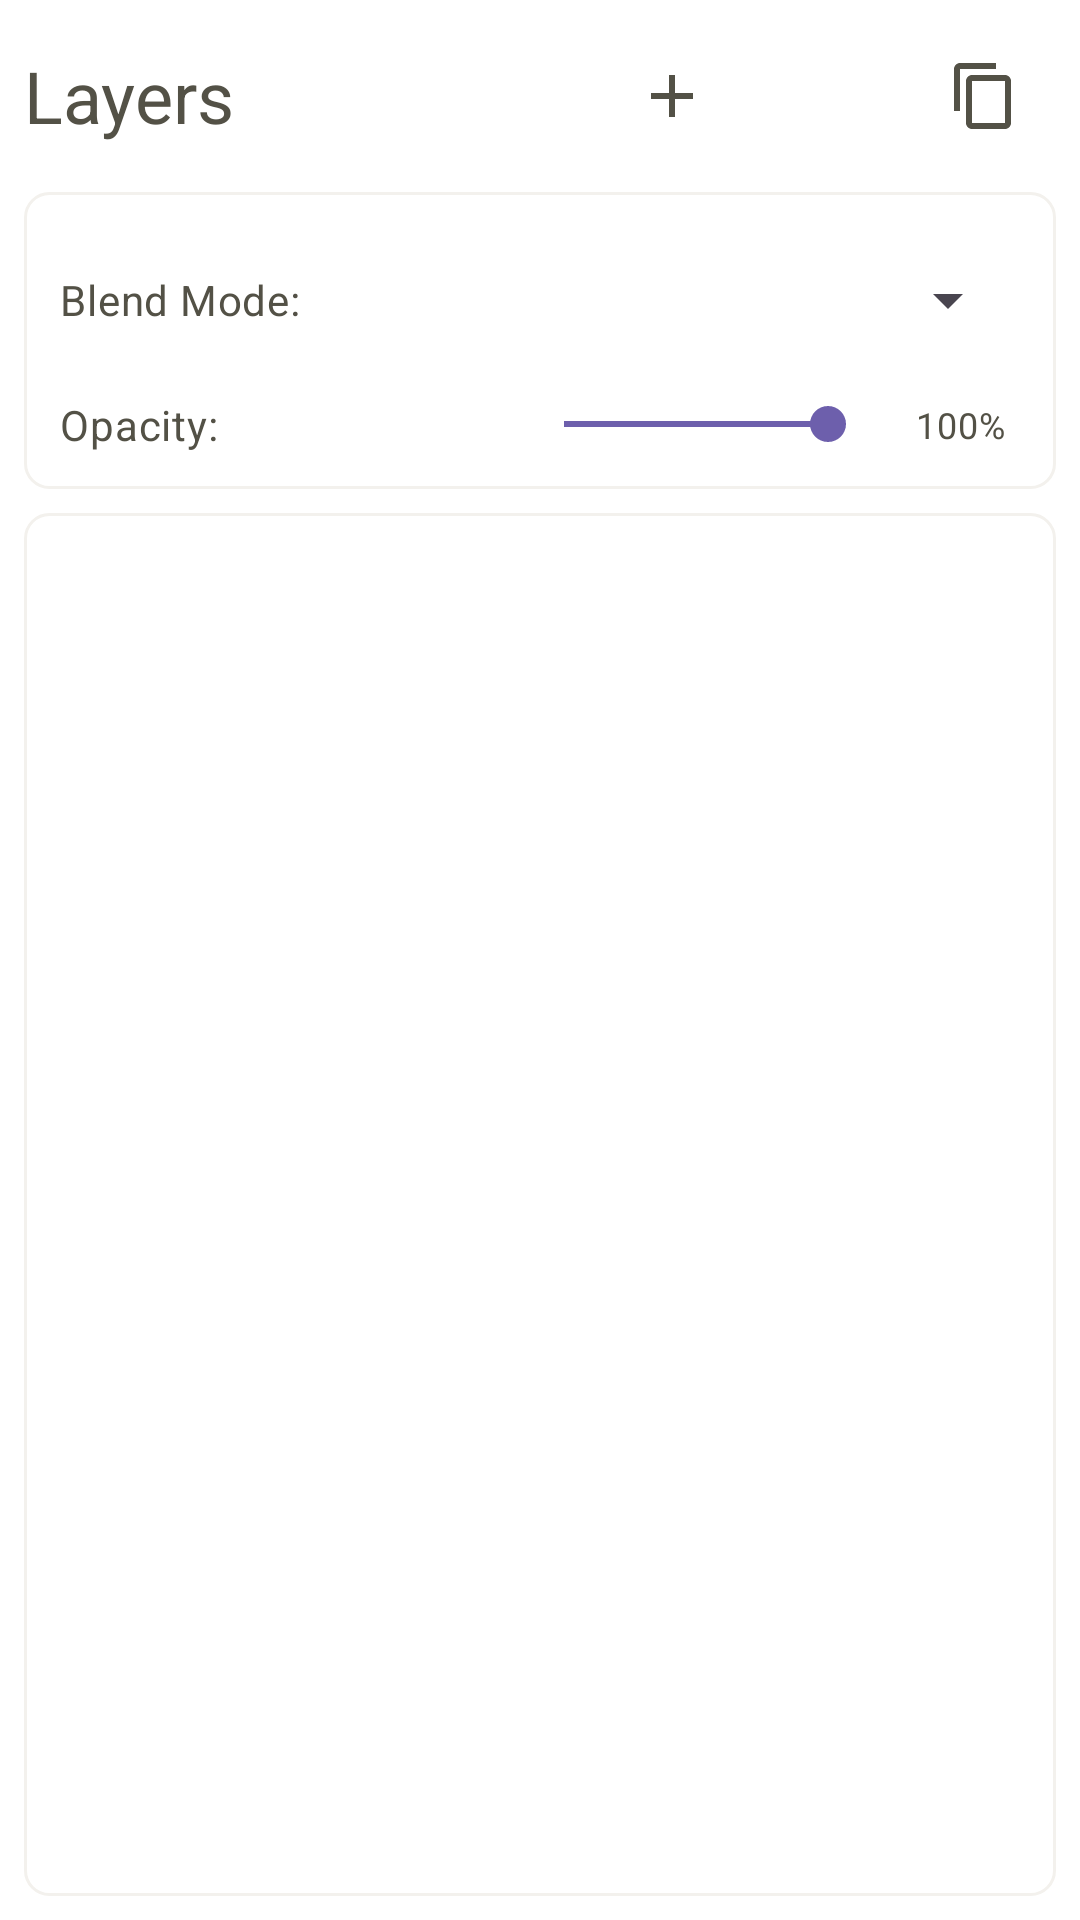

Write the Android layout XML for this screen, with the resource values it uses.
<!-- AndroidManifest.xml: application theme Theme.SocialSketch -->
<!-- res/layout/fragment_layer_panel.xml -->
<?xml version="1.0" encoding="utf-8"?>
<LinearLayout xmlns:android="http://schemas.android.com/apk/res/android"
    xmlns:app="http://schemas.android.com/apk/res-auto"
    xmlns:tools="http://schemas.android.com/tools"
    android:layout_width="match_parent"
    android:layout_height="match_parent"
    android:orientation="vertical"
    android:background="@color/surface"
    android:padding="8dp">

    
    <LinearLayout
        android:layout_width="match_parent"
        android:layout_height="wrap_content"
        android:orientation="horizontal"
        android:gravity="center_vertical"
        android:paddingBottom="8dp">

        <TextView
            android:layout_width="0dp"
            android:layout_height="wrap_content"
            android:layout_weight="1"
            android:text="Layers"
            android:textAppearance="@style/TextAppearance.Material3.HeadlineSmall"
            android:textColor="@color/on_surface" />

        <ImageButton
            android:id="@+id/btnAddLayer"
            android:layout_width="48dp"
            android:layout_height="48dp"
            android:src="@drawable/ic_add"
            android:background="?attr/selectableItemBackgroundBorderless"
            android:contentDescription="Add Layer"
            android:layout_marginEnd="4dp" />

        <ImageButton
            android:id="@+id/btnDeleteLayer"
            android:layout_width="48dp"
            android:layout_height="48dp"
            android:src="@drawable/ic_delete"
            android:background="?attr/selectableItemBackgroundBorderless"
            android:contentDescription="Delete Layer"
            android:layout_marginEnd="4dp" />

        <ImageButton
            android:id="@+id/btnDuplicateLayer"
            android:layout_width="48dp"
            android:layout_height="48dp"
            android:src="@drawable/ic_content_copy"
            android:background="?attr/selectableItemBackgroundBorderless"
            android:contentDescription="Duplicate Layer" />

    </LinearLayout>

    
    <LinearLayout
        android:layout_width="match_parent"
        android:layout_height="wrap_content"
        android:orientation="vertical"
        android:background="@drawable/card_background"
        android:padding="12dp"
        android:layout_marginBottom="8dp">

        
        <LinearLayout
            android:layout_width="match_parent"
            android:layout_height="wrap_content"
            android:orientation="horizontal"
            android:gravity="center_vertical"
            android:layout_marginBottom="8dp">

            <TextView
                android:layout_width="0dp"
                android:layout_height="wrap_content"
                android:layout_weight="1"
                android:text="Blend Mode:"
                android:textAppearance="@style/TextAppearance.Material3.BodyMedium"
                android:textColor="@color/on_surface" />

            <Spinner
                android:id="@+id/blendModeSpinner"
                android:layout_width="120dp"
                android:layout_height="48dp"
                android:layout_marginStart="8dp" />

        </LinearLayout>

        
        <LinearLayout
            android:layout_width="match_parent"
            android:layout_height="wrap_content"
            android:orientation="horizontal"
            android:gravity="center_vertical">

            <TextView
                android:layout_width="0dp"
                android:layout_height="wrap_content"
                android:layout_weight="1"
                android:text="Opacity:"
                android:textAppearance="@style/TextAppearance.Material3.BodyMedium"
                android:textColor="@color/on_surface" />

            <SeekBar
                android:id="@+id/opacitySeekBar"
                android:layout_width="120dp"
                android:layout_height="wrap_content"
                android:max="100"
                android:progress="100"
                android:layout_marginStart="8dp" />

            <TextView
                android:id="@+id/opacityValue"
                android:layout_width="40dp"
                android:layout_height="wrap_content"
                android:text="100%"
                android:textAppearance="@style/TextAppearance.Material3.BodySmall"
                android:textColor="@color/on_surface"
                android:gravity="center"
                android:layout_marginStart="8dp" />

        </LinearLayout>

    </LinearLayout>

    
    <androidx.recyclerview.widget.RecyclerView
        android:id="@+id/layerRecyclerView"
        android:layout_width="match_parent"
        android:layout_height="0dp"
        android:layout_weight="1"
        android:background="@drawable/card_background"
        android:padding="4dp"
        app:layoutManager="androidx.recyclerview.widget.LinearLayoutManager" />

    
    <LinearLayout
        android:id="@+id/layerEffectsPanel"
        android:layout_width="match_parent"
        android:layout_height="wrap_content"
        android:orientation="vertical"
        android:background="@drawable/card_background"
        android:padding="12dp"
        android:layout_marginTop="8dp"
        android:visibility="gone">

        <TextView
            android:layout_width="match_parent"
            android:layout_height="wrap_content"
            android:text="Layer Effects"
            android:textAppearance="@style/TextAppearance.Material3.TitleMedium"
            android:textColor="@color/on_surface"
            android:layout_marginBottom="8dp" />

        <LinearLayout
            android:layout_width="match_parent"
            android:layout_height="wrap_content"
            android:orientation="horizontal">

            <Button
                android:id="@+id/btnDropShadow"
                style="@style/Widget.Material3.Button.OutlinedButton"
                android:layout_width="0dp"
                android:layout_height="wrap_content"
                android:layout_weight="1"
                android:text="Drop Shadow"
                android:layout_marginEnd="4dp" />

            <Button
                android:id="@+id/btnGlow"
                style="@style/Widget.Material3.Button.OutlinedButton"
                android:layout_width="0dp"
                android:layout_height="wrap_content"
                android:layout_weight="1"
                android:text="Glow"
                android:layout_marginStart="4dp"
                android:layout_marginEnd="4dp" />

            <Button
                android:id="@+id/btnStroke"
                style="@style/Widget.Material3.Button.OutlinedButton"
                android:layout_width="0dp"
                android:layout_height="wrap_content"
                android:layout_weight="1"
                android:text="Stroke"
                android:layout_marginStart="4dp" />

        </LinearLayout>

    </LinearLayout>

</LinearLayout>
<!-- resources referenced by this layout -->
<resources>
  <color name="on_surface">@color/claude_text_primary</color>
  <color name="surface">@color/white</color>
  <!-- drawable card_background (drawable) -->
  <?xml version="1.0" encoding="utf-8"?>
  <shape xmlns:android="http://schemas.android.com/apk/res/android"
      android:shape="rectangle">
      <solid android:color="@color/surface" />
      <corners android:radius="8dp" />
      <stroke
          android:width="1dp"
          android:color="@color/surface_variant" />
  </shape>
  <!-- drawable ic_add (drawable) -->
  <?xml version="1.0" encoding="utf-8"?>
  <vector xmlns:android="http://schemas.android.com/apk/res/android"
      android:width="24dp"
      android:height="24dp"
      android:viewportWidth="24"
      android:viewportHeight="24"
      android:tint="?attr/colorOnSurface">
      <path
          android:fillColor="@android:color/white"
          android:pathData="M19,13h-6v6h-2v-6H5v-2h6V5h2v6h6v2z"/>
  </vector>
  <!-- drawable ic_content_copy (drawable) -->
  <?xml version="1.0" encoding="utf-8"?>
  <vector xmlns:android="http://schemas.android.com/apk/res/android"
      android:width="24dp"
      android:height="24dp"
      android:viewportWidth="24"
      android:viewportHeight="24"
      android:tint="?attr/colorOnSurface">
      <path
          android:fillColor="@android:color/white"
          android:pathData="M16,1L4,1c-1.1,0 -2,0.9 -2,2v14h2L4,3h12L16,1zM19,5L8,5c-1.1,0 -2,0.9 -2,2v14c0,1.1 0.9,2 2,2h11c1.1,0 2,-0.9 2,-2L21,7c0,-1.1 -0.9,-2 -2,-2zM19,21L8,21L8,7h11v14z"/>
  </vector>
  <color name="claude_text_primary">#535146</color>
  <color name="white">#FFFFFFFF</color>
  <color name="surface_variant">@color/claude_hero_100</color>
  <color name="claude_cta_500">#b05730</color>
  <color name="claude_cta_50">#f8ece7</color>
  <color name="claude_cta_700">#7d361c</color>
  <color name="claude_accent_purple">#6d5fac</color>
  <color name="claude_hero_100">#f3f1ed</color>
  <color name="claude_accent_purple_dark">#4a3d73</color>
  <color name="claude_cta_400">#be6e53</color>
  <color name="claude_cta_100">#f0d6ca</color>
  <color name="claude_cta_800">#602612</color>
  <color name="claude_hero_500">#f0eee5</color>
  <color name="claude_text_secondary">#6b695d</color>
  <color name="error">#d73027</color>
  <color name="on_error">#ffffff</color>
  <color name="error_container">#ffeaea</color>
  <color name="on_error_container">#410002</color>
</resources>
